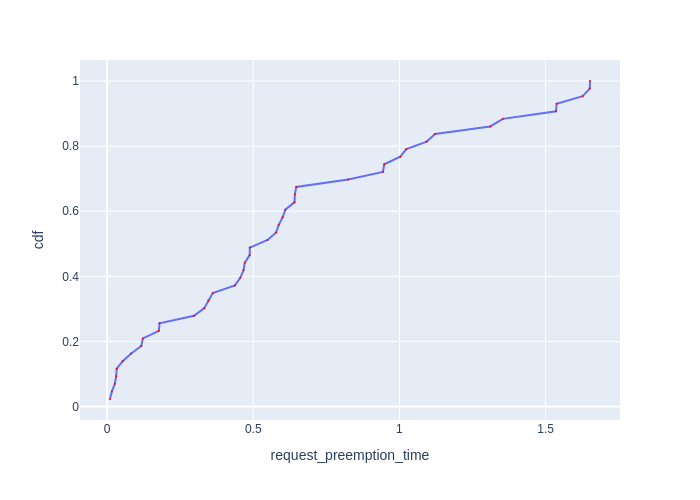

The file beside this chart, header and first rows:
Request Id, request_preemption_time, cdf
0_99, 0.009988, 0.02326
0_82, 0.01639, 0.04651
0_113, 0.02654, 0.06977
0_116, 0.03115, 0.09302
0_78, 0.03282, 0.1163
0_11, 0.05341, 0.1395
0_100, 0.08249, 0.1628
0_45, 0.1169, 0.186
0_36, 0.1224, 0.2093
0_20, 0.177, 0.2326
0_10, 0.1795, 0.2558
0_81, 0.2974, 0.2791
0_8, 0.3325, 0.3023
0_122, 0.3462, 0.3256
0_127, 0.3618, 0.3488
0_58, 0.437, 0.3721
0_41, 0.4556, 0.3953
0_124, 0.4667, 0.4186
0_61, 0.4711, 0.4419
0_24, 0.4878, 0.4651
0_42, 0.4882, 0.4884
0_0, 0.549, 0.5116
0_47, 0.5782, 0.5349
0_59, 0.5871, 0.5581
0_112, 0.6006, 0.5814
0_37, 0.6097, 0.6047
0_97, 0.6412, 0.6279
0_114, 0.6422, 0.6512
0_121, 0.6471, 0.6744
0_30, 0.8246, 0.6977
0_92, 0.9435, 0.7209
0_18, 0.948, 0.7442
0_84, 1.003, 0.7674
0_64, 1.024, 0.7907
0_56, 1.093, 0.814
0_93, 1.122, 0.8372
0_87, 1.31, 0.8605
0_83, 1.354, 0.8837
0_2, 1.536, 0.907
0_28, 1.538, 0.9302
0_4, 1.626, 0.9535
0_75, 1.651, 0.9767
0_52, 1.652, 1.0
